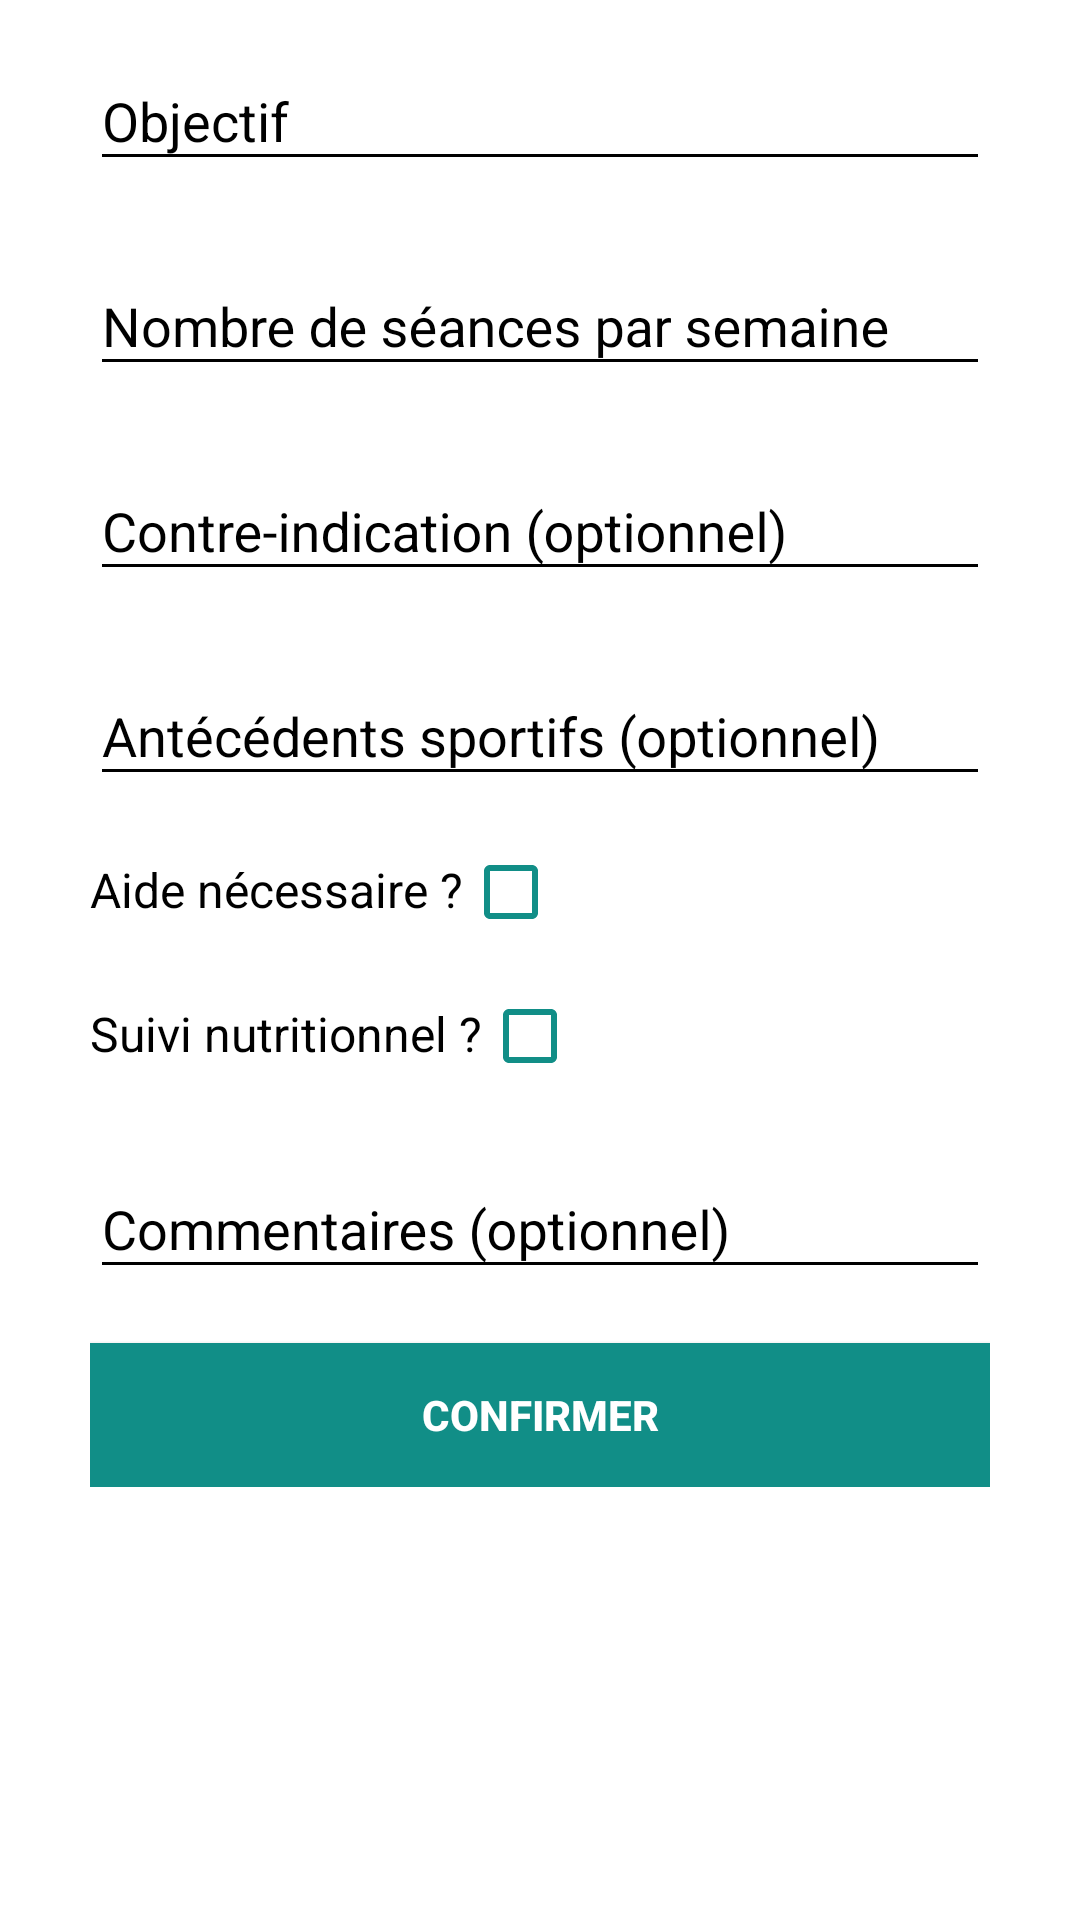

Reconstruct the res/layout file that produces this screen, plus the resources it refers to.
<!-- AndroidManifest.xml: application theme AppTheme -->
<!-- res/layout/fragment_appraisal.xml -->
<?xml version="1.0" encoding="utf-8"?>

<LinearLayout xmlns:android="http://schemas.android.com/apk/res/android"
    xmlns:tools="http://schemas.android.com/tools"
    android:layout_width="match_parent"
    android:layout_height="match_parent"
    android:gravity="center"
    android:orientation="vertical"
    android:paddingStart="30dp"
    android:paddingEnd="30dp"
    android:background="@color/colorWhite"
    tools:context=".Views.Activities.Common.SettingsActivity"
    android:clickable="true"
    android:focusable="true">

    <ScrollView
        android:layout_width="match_parent"
        android:layout_height="match_parent">

        <LinearLayout
            android:layout_width="match_parent"
            android:layout_height="wrap_content"
            android:orientation="vertical">

            <android.support.design.widget.TextInputLayout
                android:theme="@style/AppThemeCustomBackground"
                android:layout_width="match_parent"
                android:layout_height="wrap_content"
                android:layout_marginTop="8dp"
                android:layout_marginBottom="8dp">
                <EditText
                    android:id="@+id/goal_input"
                    android:focusableInTouchMode="true"
                    android:layout_width="match_parent"
                    android:layout_height="wrap_content"
                    android:hint="@string/goal_input"
                    android:inputType="text"
                    android:maxLength="50"
                    android:textColor="@color/colorBlack"
                    android:maxLines="1" />
            </android.support.design.widget.TextInputLayout>

            <android.support.design.widget.TextInputLayout
                android:theme="@style/AppThemeCustomBackground"
                android:layout_width="match_parent"
                android:layout_height="wrap_content"
                android:layout_marginTop="8dp"
                android:layout_marginBottom="8dp">
                <EditText
                    android:id="@+id/rep_input"
                    android:focusableInTouchMode="true"
                    android:layout_width="match_parent"
                    android:layout_height="wrap_content"
                    android:hint="@string/rep_input"
                    android:textColor="@color/colorBlack"
                    android:inputType="number"
                    android:maxLength="2"
                    android:maxLines="1" />
            </android.support.design.widget.TextInputLayout>

            <android.support.design.widget.TextInputLayout
                android:theme="@style/AppThemeCustomBackground"
                android:layout_width="match_parent"
                android:layout_height="wrap_content"
                android:layout_marginTop="8dp"
                android:layout_marginBottom="8dp">
                <EditText
                    android:id="@+id/contraindication_input"
                    android:focusableInTouchMode="true"
                    android:layout_width="match_parent"
                    android:layout_height="wrap_content"
                    android:hint="@string/contraindication_input"
                    android:textColor="@color/colorBlack"
                    android:inputType="text"
                    android:maxLength="100"
                    android:maxLines="1" />
            </android.support.design.widget.TextInputLayout>

            <android.support.design.widget.TextInputLayout
                android:theme="@style/AppThemeCustomBackground"
                android:layout_width="match_parent"
                android:layout_height="wrap_content"
                android:layout_marginTop="8dp"
                android:layout_marginBottom="8dp">
                <EditText
                    android:id="@+id/sportAntecedent_input"
                    android:focusableInTouchMode="true"
                    android:layout_width="match_parent"
                    android:layout_height="wrap_content"
                    android:inputType="text"
                    android:maxLength="100"
                    android:hint="@string/sportAntecedent_input"
                    android:textColor="@color/colorBlack"
                    android:maxLines="1" />
            </android.support.design.widget.TextInputLayout>

            <LinearLayout
                android:layout_width="match_parent"
                android:layout_height="wrap_content"
                android:layout_marginTop="8dp"
                android:layout_marginBottom="8dp">

                <TextView
                    android:layout_width="wrap_content"
                    android:layout_height="wrap_content"
                    android:textColor="@color/colorBlack"
                    android:text="@string/help_input"
                    android:textSize="16sp"/>

                <CheckBox
                    android:id="@+id/help_input"
                    android:theme="@style/CheckboxCustom"
                    android:layout_width="wrap_content"
                    android:layout_height="wrap_content" />

            </LinearLayout>

            <LinearLayout
                android:layout_width="match_parent"
                android:layout_height="wrap_content"
                android:layout_marginTop="8dp"
                android:layout_marginBottom="8dp">

                <TextView
                    android:layout_width="wrap_content"
                    android:layout_height="wrap_content"
                    android:textColor="@color/colorBlack"
                    android:text="@string/nutritionist_input"
                    android:textSize="16sp"/>

                <CheckBox
                    android:id="@+id/nutritionist_input"
                    android:theme="@style/CheckboxCustom"
                    android:layout_width="wrap_content"
                    android:layout_height="wrap_content" />

            </LinearLayout>

            <android.support.design.widget.TextInputLayout
                android:theme="@style/AppThemeCustomBackground"
                android:layout_width="match_parent"
                android:layout_height="wrap_content"
                android:layout_marginTop="8dp"
                android:layout_marginBottom="8dp">
                <EditText
                    android:id="@+id/comment"
                    android:focusableInTouchMode="true"
                    android:layout_width="match_parent"
                    android:layout_height="wrap_content"
                    android:hint="@string/comment_input"
                    android:textColor="@color/colorBlack"
                    android:scrollbars="vertical"
                    android:maxLength="250"
                    android:minLines="1"
                    android:maxLines="3" />
            </android.support.design.widget.TextInputLayout>

            <Button
                android:id="@+id/confirm_edit"
                android:layout_width="match_parent"
                android:layout_height="wrap_content"
                android:text="@string/send_thread"
                android:layout_marginTop="10dp"
                android:textColor="@color/colorWhite"
                android:background="@color/colorPrimaryDark"
                android:textStyle="bold" />

        </LinearLayout>

    </ScrollView>

</LinearLayout>
<!-- resources referenced by this layout -->
<resources>
  <color name="colorBlack">#000000</color>
  <color name="colorPrimaryDark">#118e87</color>
  <color name="colorWhite">#FFFFFF</color>
  <string name="comment_input">Commentaires (optionnel)</string>
  <string name="contraindication_input">Contre-indication (optionnel)</string>
  <string name="goal_input">Objectif</string>
  <string name="help_input">Aide nécessaire ?</string>
  <string name="nutritionist_input">Suivi nutritionnel ?</string>
  <string name="rep_input">Nombre de séances par semaine</string>
  <string name="send_thread">Confirmer</string>
  <string name="sportAntecedent_input">Antécédents sportifs (optionnel)</string>
  <style name="AppThemeCustomBackground" parent="Theme.AppCompat.Light.DarkActionBar">
          <item name="colorPrimary">@color/colorPrimary</item>
          <item name="colorPrimaryDark">@color/colorPrimaryDark</item>
          <item name="colorAccent">@color/colorBlack</item>
          <item name="android:colorControlNormal">@color/colorBlack</item>
          <item name="android:textColorHint">@color/colorBlack</item>
      </style>
  <style name="CheckboxCustom" parent="Theme.AppCompat.Light.DarkActionBar">
          <item name="android:colorControlNormal">@color/colorPrimaryDark</item>
      </style>
  <style name="AppTheme" parent="Theme.AppCompat.Light.DarkActionBar">
          <item name="colorPrimary">@color/colorPrimary</item>
          <item name="colorPrimaryDark">@color/colorPrimaryDark</item>
          <item name="colorAccent">#000000</item>
      </style>
  <color name="colorPrimary">#0cc8a5</color>
</resources>
